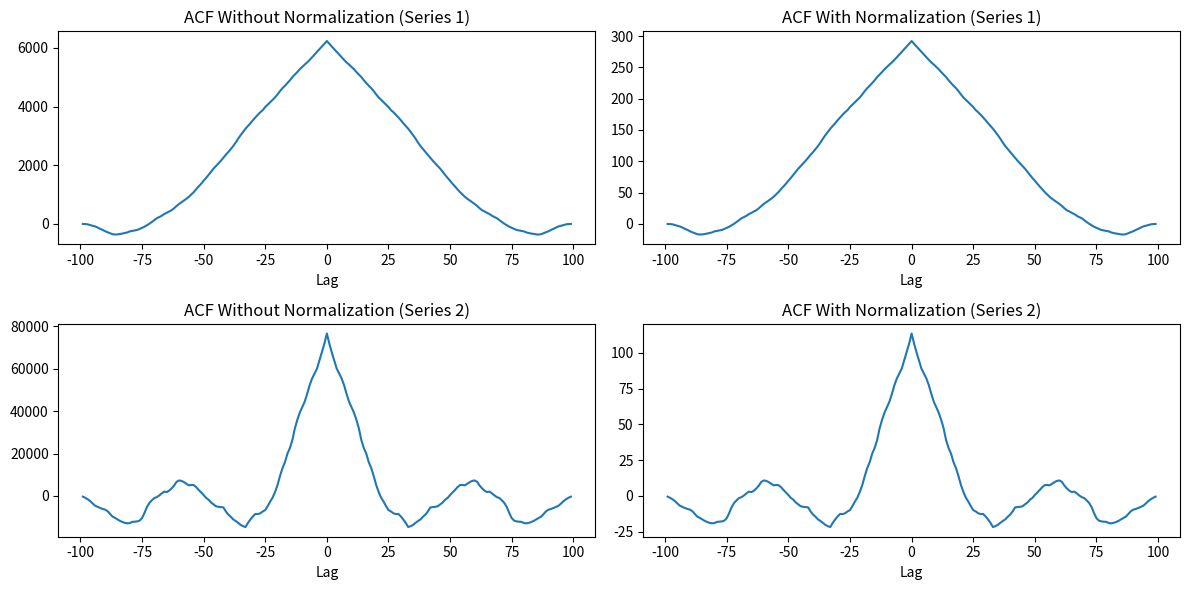

The matplotlib source for this figure:
#!/usr/bin/env python
# coding: utf-8

# ***WHY DO WE NORMALIZE AN AUTOCORRELATION FUNCTION IN TIME SERIES ANALYSIS***

# In[3]:


import numpy as np
import matplotlib.pyplot as plt

# Generate two time series with different scales
np.random.seed(42)
time_series_1 = np.cumsum(np.random.normal(size=100))
time_series_2 = 10 * np.cumsum(np.random.normal(size=100))

# Calculate autocorrelation without normalization
acf_unnormalized_1 = np.correlate(time_series_1, time_series_1, mode='full')
acf_unnormalized_2 = np.correlate(time_series_2, time_series_2, mode='full')

# Calculate autocorrelation with normalization
acf_normalized_1 = np.correlate(time_series_1, time_series_1, mode='full') / (np.std(time_series_1) ** 2)
acf_normalized_2 = np.correlate(time_series_2, time_series_2, mode='full') / (np.std(time_series_2) ** 2)

# Plot the results
lags = np.arange(-99, 100)
plt.figure(figsize=(12, 6))

plt.subplot(2, 2, 1)
plt.plot(lags, acf_unnormalized_1)
plt.title('ACF Without Normalization (Series 1)')
plt.xlabel('Lag')

plt.subplot(2, 2, 2)
plt.plot(lags, acf_normalized_1)
plt.title('ACF With Normalization (Series 1)')
plt.xlabel('Lag')

plt.subplot(2, 2, 3)
plt.plot(lags, acf_unnormalized_2)
plt.title('ACF Without Normalization (Series 2)')
plt.xlabel('Lag')

plt.subplot(2, 2, 4)
plt.plot(lags, acf_normalized_2)
plt.title('ACF With Normalization (Series 2)')
plt.xlabel('Lag')

plt.tight_layout()
plt.show()


# In this example:
# 
# time_series_1 has a standard normal distribution, and time_series_2 has the same distribution but scaled by a factor of 10.
# We calculate the autocorrelation without normalization (acf_unnormalized) and with normalization (acf_normalized) for both time series.
# In the plots, you'll observe the impact of normalization on the scale of the autocorrelation values. The ACF with normalization is consistent and comparable across different scales, whereas the ACF without normalization reflects the impact of the scale of the time series.
# 
# ***INTERPRETATION OF GRAPH***
# 
# Yes, in the context of time series analysis, a lag can be negative. The concept of lag refers to the displacement or shift of a time series in relation to itself. A positive lag means shifting the series forward in time, and a negative lag means shifting the series backward in time.
# 
# Here's how it works:
# 
# Positive Lag (k>0):
# 
# A positive lag of k means that you are looking at the correlation between the original time series and its values k time units into the future.
# 
# Negative Lag (k<0):
# 
# A negative lag of k means that you are looking at the correlation between the original time series and its values ∣k∣ time units into the past.
# For example:
# 
# A positive lag of 1 (k=1) means you are correlating the time series with its values one time unit into the future.
# A negative lag of -1 (k=−1) means you are correlating the time series with its values one time unit into the past.
# In the autocorrelation function (ACF), both positive and negative lags are considered to examine how current values in the time series are correlated with past and future values. It helps in understanding the temporal dependencies and patterns within the data.
# 
# The autocorrelation function is typically symmetrical around lag 0, where the series is correlated with itself at the same time point. Positive lags represent future correlations, and negative lags represent past correlations. The magnitude of the autocorrelation at each lag indicates the strength and direction of the relationship.
# The symmetry of the autocorrelation function (ACF) around lag 0 is a result of the inherent time-reversibility (Time reversibility is a concept in physics and mathematics that refers to the ability of a system or process to behave in the same way whether time is moving forward or backward. In the context of time series analysis, time reversibility implies that the statistical properties and patterns of a process are the same when observed in the reverse direction of time.) of the process being analyzed. This symmetry is a characteristic of stationary time series, where statistical properties do not change over time.

# ***RELATIONSHIP BETWEEN MARKOV PROPERTY AND TIME-SERIE***
# 
# The Markov property states that the future state of a system depends only on its current state, given its entire past history. In other words, the future is conditionally independent of the past, given the present. This means that, in a Markov process, knowing the entire past history doesn't provide any additional information about the future beyond what is already known from the current state. The system "forgets" its past and depends only on its current state to determine future states.
# 
# In the context of time series, the Markov property allows for simplifications in modeling and analysis, as predictions about future states can be made based solely on the current state. Many common time series models, including autoregressive (AR) models and certain state-space models, assume or approximate the Markov property.
# 
# The Markov property is particularly useful when modeling processes where the future behavior depends primarily on the current state and is relatively independent of the past, given that current state. This assumption simplifies the modeling process and allows for the development of computationally efficient models.
# 
# Let's break it down here:
# 
# Markov Property:
# 
# Imagine you have a sequence of events, like flipping a coin several times.
# The Markov property says that the outcome of the next flip depends only on the current flip, not on all the flips that came before it.
# In Time Series:
# 
# In time series analysis, we're looking at sequences of data over time (like stock prices or weather readings).
# The Markov property simplifies things. It says that to predict what happens next, you only need to know what's happening right now. You don't need to remember everything that happened before.
# Example:
# 
# Suppose you're predicting tomorrow's weather.
# If the process follows the Markov property, your prediction depends only on today's weather, not on the entire history of past weather.
# Why It Matters:
# 
# Assuming the Markov property makes modeling and predictions simpler. Many common models, like autoregressive models, assume or approximate this property.
# However, not all processes follow this rule. Some time series have long-term patterns that the Markov property doesn't capture well.
# Summary:
# 
# The Markov property is like saying, "What happens next depends mainly on what's happening right now, not on everything that's happened in the past." It's a simplifying assumption that's often useful but may not always fit every situation.

# *Consistent Interpretation:*
# 
# With normalization, the interpretation of the autocorrelation values is consistent across different scales. A normalized autocorrelation value of 1 indicates a perfect positive autocorrelation, -1 indicates a perfect negative autocorrelation, and 0 indicates no autocorrelation. This consistent interpretation simplifies the analysis and communication of results.
# 
# *Comparable Patterns Across Time Series:*
# 
# Normalization ensures that autocorrelation patterns are comparable across different time series. Without normalization, differences in scale could make it challenging to assess whether similar autocorrelation patterns exist at different lags. Normalization allows for a meaningful comparison of the strength and direction of autocorrelation.
# 
# *Statistical Significance Testing:*
# 
# When performing statistical tests related to autocorrelation, normalization is crucial for obtaining reliable results. Normalized autocorrelation values provide a standardized basis for hypothesis testing, making it easier to assess whether autocorrelation at specific lags is statistically significant.
# 
# *Ease of Communication:*
# 
# Normalization simplifies the communication of autocorrelation results. Normalized values are on a standardized scale, making it easier to convey the strength and direction of autocorrelation to others, even if they are not familiar with the specific scales of the original time series.
# 
# *Consistency Across Lags:*
# 
# Normalization ensures that autocorrelation values at different lags are consistent and comparable. This is particularly important when analyzing the persistence of patterns over time. Without normalization, the magnitude of autocorrelation might vary simply due to differences in the variances of the time series at different lags.
# In summary, normalization of the autocorrelation function provides a standardized and consistent framework for interpreting and comparing autocorrelation results. It addresses issues related to differences in scale, facilitating a more meaningful analysis of the temporal relationships within time series data.
# 
# **Normalization of the autocorrelation function (ACF) is not intended to introduce biases; rather, it is a standard practice aimed at removing the influence of scale and ensuring consistent interpretation. However, it's essential to understand the potential sources of bias in statistical analyses, including those related to autocorrelation:**
# 
# *Scale-Dependent Bias:*
# 
# Autocorrelation values are sensitive to the scale of the time series. If you have time series data with varying scales, unnormalized autocorrelation values may reflect differences in scale rather than true underlying relationships. Normalization helps mitigate this scale-dependent bias.
# 
# *Sample Size Bias:*
# 
# The autocorrelation function is influenced by the sample size. In practice, small sample sizes may lead to less reliable estimates of autocorrelation, and statistical tests for autocorrelation may have reduced power. Normalization doesn't directly address sample size bias but is important to ensure that the interpretation is consistent when comparing autocorrelation patterns across different samples.
# 
# *Non-Stationarity:*
# 
# Non-stationarity in time series data, where statistical properties change over time, can introduce bias in autocorrelation estimates. Normalization does not address non-stationarity directly. In such cases, transformations or differencing might be applied to make the series stationary before autocorrelation analysis.
# 
# *Selection Bias:*
# 
# The choice of lag values for autocorrelation analysis can influence results. Selecting lags based on data exploration without proper hypothesis testing can introduce bias. It's important to use statistical tests to determine the significance of autocorrelation at specific lags.
# 
# *Model Specification Bias:*
# 
# Autocorrelation analysis assumes a particular model structure. If the chosen model is not appropriate for the underlying data, it may introduce bias in autocorrelation estimates. Model diagnostics and sensitivity analyses are essential to address model specification bias.
